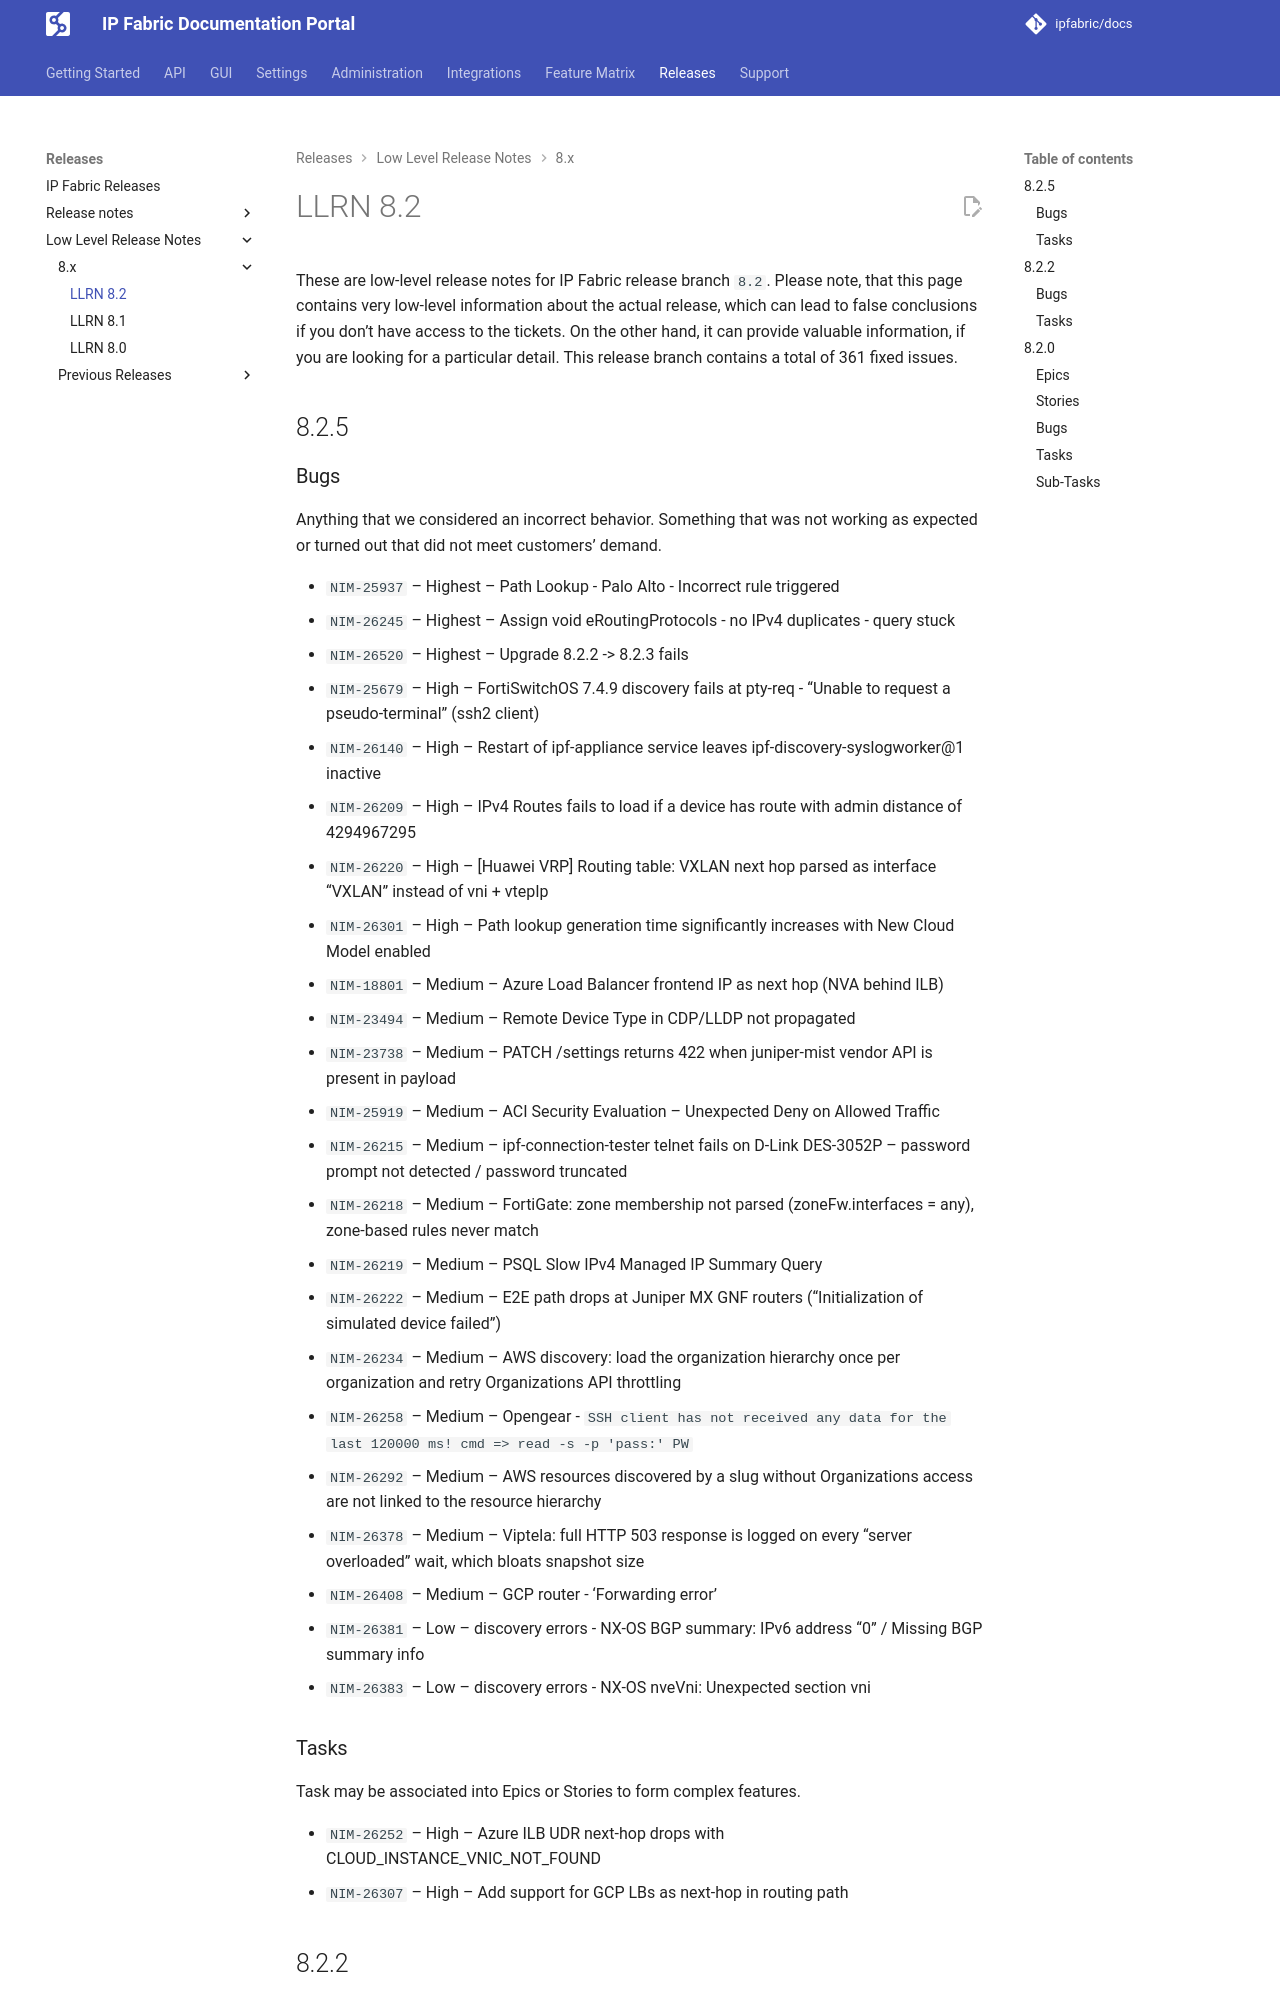

repository: ipfabric/docs · page: 8.2/releases/release_notes_low-level/8.x/8.2/index.html · generator: mkdocs

---
description: IP Fabric automatically generated low-level release notes for version 8.2
search:
  boost: 0.5
---

# LLRN 8.2

These are low-level release notes for IP Fabric release branch `8.2`. Please note, that this page contains very low-level information about the actual release, which can lead to false conclusions if you don’t have access to the tickets. On the other hand, it can provide valuable information, if you are looking for a particular detail. This release branch contains a total of 361 fixed issues.

## 8.2.5

### Bugs

Anything that we considered an incorrect behavior. Something that was not working as expected or turned out that did not meet customers' demand.

- `NIM-25937` -- Highest -- Path Lookup - Palo Alto - Incorrect rule triggered
- `NIM-26245` -- Highest -- Assign void eRoutingProtocols - no IPv4 duplicates - query stuck
- `NIM-26520` -- Highest -- Upgrade 8.2.2 -> 8.2.3 fails
- `NIM-25679` -- High -- FortiSwitchOS 7.4.9 discovery fails at pty-req - "Unable to request a pseudo-terminal" (ssh2 client)
- `NIM-26140` -- High -- Restart of ipf-appliance service leaves ipf-discovery-syslogworker@1 inactive
- `NIM-26209` -- High -- IPv4 Routes fails to load if a device has route with admin distance of 4294967295
- `NIM-26220` -- High -- [Huawei VRP] Routing table: VXLAN next hop parsed as interface "VXLAN" instead of vni + vtepIp
- `NIM-26301` -- High -- Path lookup generation time significantly increases with New Cloud Model enabled
- `NIM-18801` -- Medium -- Azure Load Balancer frontend IP as next hop (NVA behind ILB)
- `NIM-23494` -- Medium -- Remote Device Type in CDP/LLDP not propagated
- `NIM-23738` -- Medium -- PATCH /settings returns 422 when juniper-mist vendor API is present in payload
- `NIM-25919` -- Medium -- ACI Security Evaluation – Unexpected Deny on Allowed Traffic
- `NIM-26215` -- Medium -- ipf-connection-tester telnet fails on D-Link DES-3052P – password prompt not detected / password truncated
- `NIM-26218` -- Medium -- FortiGate: zone membership not parsed (zoneFw.interfaces = any), zone-based rules never match
- `NIM-26219` -- Medium -- PSQL Slow IPv4 Managed IP Summary Query
- `NIM-26222` -- Medium -- E2E path drops at Juniper MX GNF routers (“Initialization of simulated device failed”)
- `NIM-26234` -- Medium -- AWS discovery: load the organization hierarchy once per organization and retry Organizations API throttling
- `NIM-26258` -- Medium -- Opengear - `SSH client has not received any data for the last 120000 ms! cmd => read -s -p 'pass:' PW`
- `NIM-26292` -- Medium -- AWS resources discovered by a slug without Organizations access are not linked to the resource hierarchy
- `NIM-26378` -- Medium -- Viptela: full HTTP 503 response is logged on every "server overloaded" wait, which bloats snapshot size
- `NIM-26408` -- Medium -- GCP router - 'Forwarding error'
- `NIM-26381` -- Low -- discovery errors - NX-OS BGP summary: IPv6 address "0" / Missing BGP summary info
- `NIM-26383` -- Low -- discovery errors - NX-OS nveVni: Unexpected section vni

### Tasks

Task may be associated into Epics or Stories to form complex features.

- `NIM-26252` -- High -- Azure ILB UDR next-hop drops with CLOUD_INSTANCE_VNIC_NOT_FOUND
- `NIM-26307` -- High -- Add support for GCP LBs as next-hop in routing path

## 8.2.2
